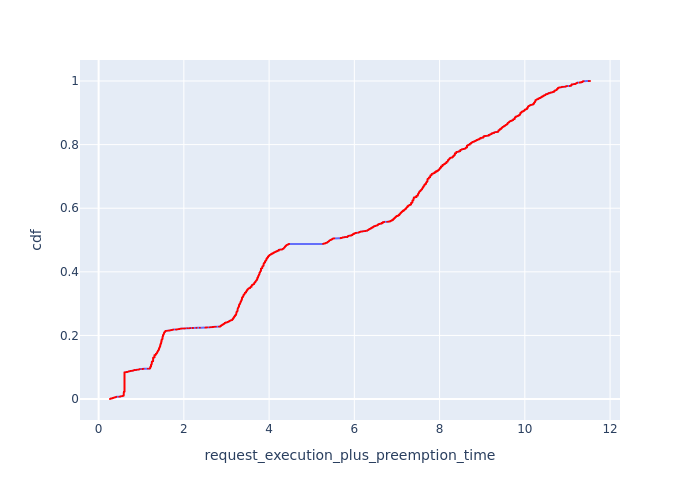

Values plotted in this chart, from the file beside it:
, Request Id, request_execution_plus_preemption_time, cdf
6, 42, 0.2673, 0.000184
7, 44, 0.2673, 0.0003681
5, 39, 0.2709, 0.0005521
8, 63, 0.2732, 0.0007361
10, 76, 0.2759, 0.0009201
11, 81, 0.2778, 0.001104
13, 87, 0.2799, 0.001288
4, 29, 0.2857, 0.001472
3, 26, 0.2894, 0.001656
2, 21, 0.295, 0.00184
22, 100, 0.3129, 0.002024
23, 107, 0.3183, 0.002208
24, 111, 0.3183, 0.002392
1, 10, 0.3213, 0.002576
0, 7, 0.3232, 0.00276
26, 117, 0.3236, 0.002944
27, 119, 0.3236, 0.003128
30, 126, 0.3387, 0.003312
31, 128, 0.3387, 0.003497
34, 130, 0.343, 0.003681
48, 177, 0.3494, 0.003865
45, 166, 0.3519, 0.004049
44, 159, 0.3627, 0.004233
42, 146, 0.3629, 0.004417
60, 193, 0.3654, 0.004601
61, 194, 0.3654, 0.004785
63, 195, 0.3721, 0.004969
55, 185, 0.3724, 0.005153
91, 264, 0.3903, 0.005337
76, 229, 0.3984, 0.005521
112, 302, 0.4022, 0.005705
68, 215, 0.405, 0.005889
66, 210, 0.4053, 0.006073
78, 233, 0.4069, 0.006257
87, 253, 0.4088, 0.006441
88, 254, 0.4088, 0.006625
84, 241, 0.4095, 0.006809
71, 224, 0.4097, 0.006993
114, 308, 0.4183, 0.007177
128, 344, 0.4841, 0.007361
138, 362, 0.4996, 0.007545
139, 365, 0.5116, 0.007729
1389, 1774, 0.5139, 0.007913
1396, 1780, 0.5139, 0.008097
1397, 1781, 0.5139, 0.008281
1404, 1786, 0.5139, 0.008465
1378, 1756, 0.5139, 0.008649
141, 371, 0.5165, 0.008833
144, 381, 0.5416, 0.009017
4460, 4888, 0.5533, 0.009201
20, 45, 0.5644, 0.009385
148, 397, 0.5668, 0.009569
21, 49, 0.5706, 0.009753
4438, 4871, 0.5717, 0.009937
4451, 4879, 0.5717, 0.01012
4456, 4884, 0.5717, 0.01031
301, 568, 0.5748, 0.01049
303, 574, 0.5748, 0.01067
306, 580, 0.5748, 0.01086
316, 593, 0.59, 0.01104
... 5,374 more rows
